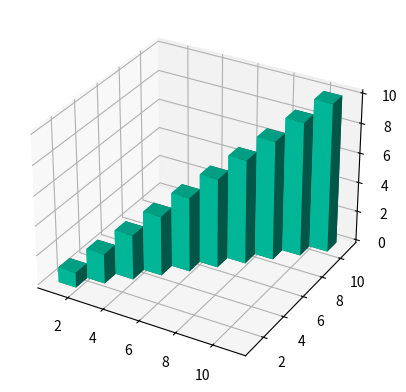

Reproduce this figure in Python.
from mpl_toolkits.mplot3d import axes3d
import matplotlib.pyplot as plt
import numpy as np

fig = plt.figure()
ax1 = fig.add_subplot(111, projection='3d')

xpos = [x for x in range(1, 11)]
ypos = [x for x in range(1, 11)]
zpos = [x*0 for x in range(0, 10)]

dx = np.ones(10)
dy = np.ones(10)
dz = [x for x in range(1, 11)]

ax1.bar3d(xpos, ypos, zpos, dx, dy, dz, color='#00ceaa')
plt.show()
